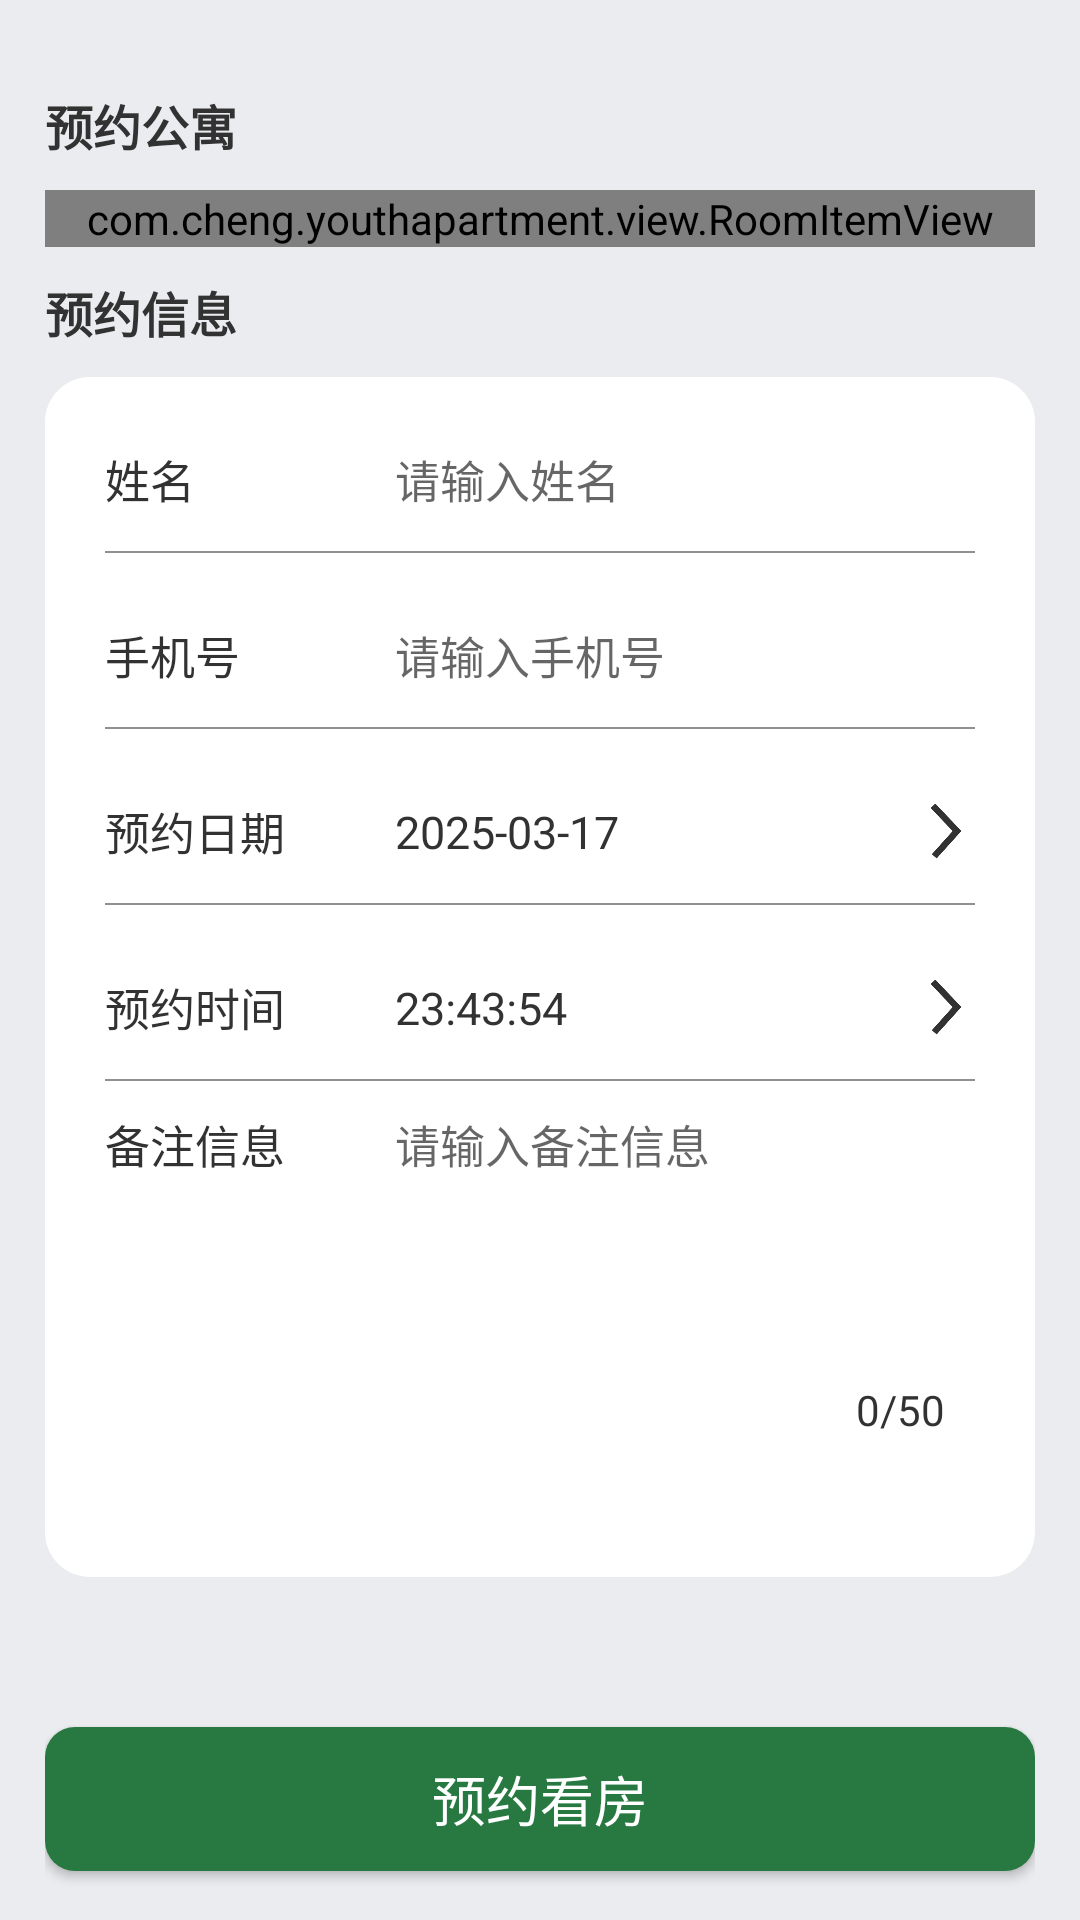

This screen was rendered from an Android layout file. Write that file and the resources it references.
<!-- AndroidManifest.xml: application theme Theme.YouthApartment -->
<!-- res/layout/activity_appointment_info.xml -->
<?xml version="1.0" encoding="utf-8"?>
<LinearLayout xmlns:android="http://schemas.android.com/apk/res/android"
    xmlns:tools="http://schemas.android.com/tools"
    android:id="@+id/main"
    android:layout_width="match_parent"
    android:layout_height="match_parent"
    android:background="@color/page_bg"
    android:orientation="vertical"
    android:paddingHorizontal="15dp"
    tools:context=".activity.AppointmentInfoActivity">
    
    <TextView
        android:layout_width="wrap_content"
        android:layout_height="wrap_content"
        android:layout_marginTop="30dp"
        android:text="@string/appoint_act_name"
        android:textColor="@color/icon_or_text"
        android:textSize="16sp"
        android:textStyle="bold" />
    
    <com.cheng.youthapartment.view.RoomItemView
        android:id="@+id/apartment_appoint"
        android:layout_width="match_parent"
        android:layout_height="wrap_content"
        android:layout_marginTop="10dp" />
    
    <TextView
        android:layout_width="wrap_content"
        android:layout_height="wrap_content"
        android:layout_marginTop="10dp"
        android:text="@string/appoint_title_info"
        android:textColor="@color/icon_or_text"
        android:textSize="16sp"
        android:textStyle="bold" />
    
    <LinearLayout
        android:layout_width="match_parent"
        android:layout_height="400dp"
        android:layout_marginTop="10dp"
        android:background="@drawable/shape_rv_search_home_style"
        android:orientation="vertical"
        android:paddingHorizontal="20sp"
        android:paddingTop="10sp">
        
        
        <LinearLayout
            android:layout_width="match_parent"
            android:layout_height="48dp"
            android:orientation="horizontal">
            
            <TextView
                style="@style/AppointInfoTextKeyStyle"
                android:text="姓名" />
            
            <EditText
                android:id="@+id/appoint_name"
                style="@style/AppointInfoEditValueStyle"
                android:hint="请输入姓名" />
        </LinearLayout>
        
        <LinearLayout style="@style/DividingLine" />
        
        
        <LinearLayout
            android:layout_width="match_parent"
            android:layout_height="48dp"
            android:layout_marginTop="10dp"
            android:orientation="horizontal">
            
            <TextView
                style="@style/AppointInfoTextKeyStyle"
                android:text="手机号" />
            
            <EditText
                android:id="@+id/appoint_phone"
                style="@style/AppointInfoEditValueStyle"
                android:hint="请输入手机号" />
        </LinearLayout>
        
        <LinearLayout style="@style/DividingLine" />
        
        
        <LinearLayout
            android:layout_width="match_parent"
            android:layout_height="48dp"
            android:layout_marginTop="10dp"
            android:gravity="center_vertical"
            android:orientation="horizontal">
            
            <TextView
                style="@style/AppointInfoTextKeyStyle"
                android:layout_gravity="center_vertical"
                android:text="预约日期" />
            
            <LinearLayout
                android:id="@+id/appoint_date_parent"
                android:layout_width="0dp"
                android:layout_height="wrap_content"
                android:layout_gravity="center_vertical"
                android:layout_weight="2">
                
                <TextView
                    android:id="@+id/appoint_date"
                    style="@style/AppointInfoTextKeyStyle"
                    android:text="2025-03-17" />
                
                <ImageView
                    android:layout_width="20dp"
                    android:layout_height="20dp"
                    android:layout_gravity="center_vertical"
                    android:backgroundTint="@color/icon_or_text"
                    android:background="@drawable/img_right_arrow" />
            </LinearLayout>
        </LinearLayout>
        
        <LinearLayout style="@style/DividingLine" />
        
        
        <LinearLayout
            android:layout_width="match_parent"
            android:layout_height="48dp"
            android:layout_marginTop="10dp"
            android:orientation="horizontal">
            
            <TextView
                style="@style/AppointInfoTextKeyStyle"
                android:text="预约时间" />
            
            <LinearLayout
                android:id="@+id/appoint_time_parent"
                android:layout_width="0dp"
                android:layout_height="wrap_content"
                android:layout_gravity="center_vertical"
                android:layout_weight="2">
                
                
                <TextView
                    android:id="@+id/appoint_time"
                    style="@style/AppointInfoTextKeyStyle"
                    android:text="23:43:54" />
                
                <ImageView
                    android:layout_width="20dp"
                    android:layout_height="20dp"
                    android:layout_gravity="center_vertical"
                    android:backgroundTint="@color/icon_or_text"
                    android:background="@drawable/img_right_arrow" />
            </LinearLayout>
        </LinearLayout>
        
        <LinearLayout style="@style/DividingLine" />
        
        
        <LinearLayout
            android:layout_width="match_parent"
            android:layout_height="80dp"
            android:layout_marginTop="10dp"
            android:orientation="horizontal">
            
            <TextView
                style="@style/AppointInfoTextKeyStyle"
                android:gravity="start"
                android:text="备注信息" />
            
            <EditText
                android:id="@+id/appoint_remark"
                style="@style/AppointInfoEditValueStyle"
                android:layout_gravity="start"
                android:gravity="start"
                android:hint="请输入备注信息"
                android:maxLength="50" />
        </LinearLayout>
        
        <TextView
            android:id="@+id/appoint_remark_number"
            android:layout_width="50dp"
            android:layout_height="wrap_content"
            android:layout_gravity="bottom|end"
            android:layout_marginTop="10dp"
            android:gravity="center"
            android:text="0/50"
            android:textColor="@color/icon_or_text" />
    </LinearLayout>
    
    <Button
        android:id="@+id/btn_reserve_house"
        android:layout_width="match_parent"
        android:layout_height="wrap_content"
        android:layout_marginTop="50dp"
        android:background="@drawable/selector_btn_appoint"
        android:text="@string/my_appointment_btn"
        android:textColor="@color/white"
        android:textSize="18dp" />

</LinearLayout>
<!-- resources referenced by this layout -->
<resources>
  <color name="icon_or_text">#323233</color>
  <color name="page_bg">#EBECEF</color>
  <color name="white">#FFFFFFFF</color>
  <!-- drawable img_right_arrow: png bitmap (drawable, 4020 bytes) -->
  <!-- drawable selector_btn_appoint (drawable) -->
  <?xml version="1.0" encoding="utf-8"?>
  <selector xmlns:android="http://schemas.android.com/apk/res/android">
      
      
      <item android:drawable="@drawable/shape_btn_appoint" android:state_pressed="false" />
      
      
      <item android:drawable="@drawable/shape_btn_appoint_press" android:state_pressed="true" />
  </selector>
  <!-- drawable shape_rv_search_home_style (drawable) -->
  <?xml version="1.0" encoding="utf-8"?>
  <shape xmlns:android="http://schemas.android.com/apk/res/android">
      
      <solid android:color="@color/home_body_item" />
      
      <corners android:radius="15dp" />
      
  </shape>
  <string name="appoint_act_name">预约公寓</string>
  <string name="appoint_title_info">预约信息</string>
  <string name="my_appointment_btn">预约看房</string>
  <style name="AppointInfoEditValueStyle" parent="android:Widget.EditText">
          <item name="android:layout_width">0dp</item>
          <item name="android:layout_height">match_parent</item>
          <item name="android:layout_weight">2</item>
          <item name="android:textSize">15sp</item>
          <item name="android:layout_gravity">bottom</item>
          <item name="android:textColor">#323233</item>
          <item name="android:background">@color/transparent</item>
      </style>
  <style name="AppointInfoTextKeyStyle" parent="android:Widget.TextView">
          <item name="android:layout_width">0dp</item>
          <item name="android:layout_height">match_parent</item>
          <item name="android:layout_weight">1</item>
          <item name="android:gravity">center_vertical</item>
          <item name="android:layout_gravity">bottom</item>
          <item name="android:textSize">15sp</item>
          <item name="android:textColor">@color/icon_or_text</item>
      </style>
  <style name="DividingLine">
          <item name="android:layout_width">match_parent</item>
          <item name="android:layout_height">0.5dp</item>
          <item name="android:alpha">0.5</item>
          <item name="android:background">#232325</item>
      </style>
  <style name="Theme.YouthApartment" parent="Base.Theme.YouthApartment" />
  <!-- drawable shape_btn_appoint (drawable) -->
  <?xml version="1.0" encoding="utf-8"?>
  <shape xmlns:android="http://schemas.android.com/apk/res/android">
  
      <solid android:color="#277941"/>
      
      <corners android:radius="10dp" />
  
  </shape>
  <!-- drawable shape_btn_appoint_press (drawable) -->
  <?xml version="1.0" encoding="utf-8"?>
  <shape xmlns:android="http://schemas.android.com/apk/res/android">
      
      <solid android:color="#d4d2d3" />
      
      <corners android:radius="20dp" />
      
  </shape>
  <color name="home_body_item">#FFFFFF</color>
  <color name="transparent">#00000000</color>
  <style name="Base.Theme.YouthApartment" parent="Theme.MaterialComponents.DayNight.NoActionBar.Bridge">
          
          
          
      </style>
</resources>
